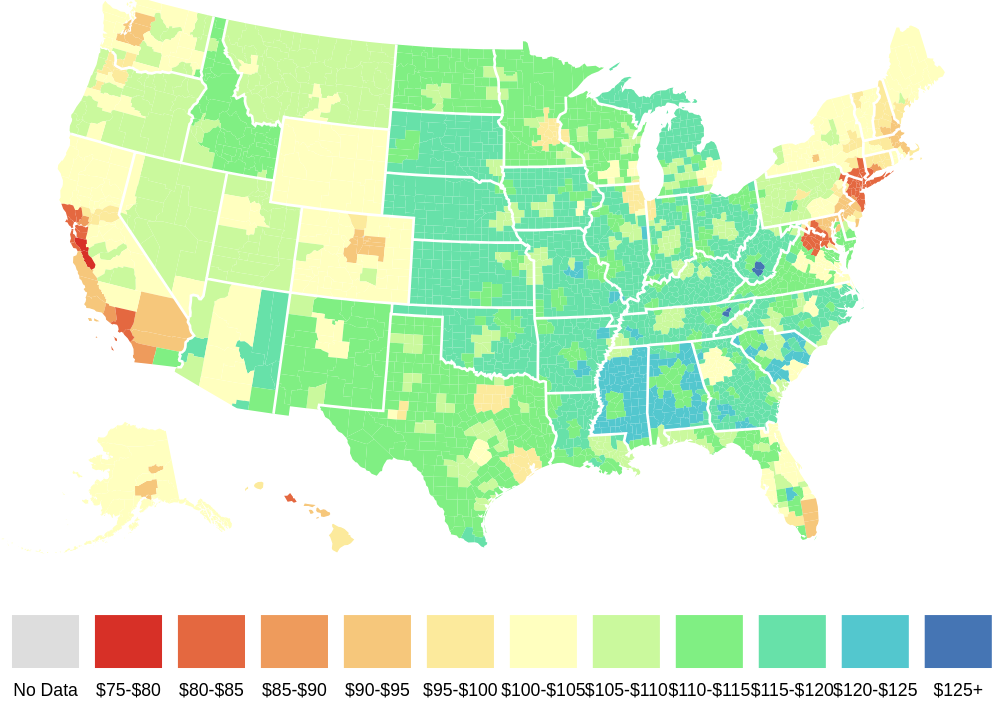
D3 v3 page, settled after 480 driven frames (8 s of simulated time); the page loaded 2 data file(s).


// ── js/countyMap.js
// Set params and queue map files
// Map variables
var width = 580,
  height = 450,
  svg = d3.select('body').append('svg')
    .attr('width', '100%')
    .attr('viewBox', '0 0 ' + width + ' ' + height),
  dataFormat = {
    percentage: d3.format('%'),
    percentageWithDecimals: d3.format(',.1%'),
    dollars: d3.format('$,'),
    dollarsAndCents: d3.format('$,.2f'),
    tens: d3.format('$,.4r'),
    hundreds: d3.format('$,.5r'),
    thousands: d3.format('$s'),
  },

// Data variables
  dataPath = 'data/rpp-2018-county.csv',
  legendDataType = dataFormat.dollars,
  tooltipDataType = dataFormat.dollarsAndCents,
  countyId = 'county',
  countyName = 'name',
  stateID = '',
  stateName = '',
  observation = 'value',
  rangeTruncated = true,
  divergent = true,

// Define increments for data scale
  min = 75, //Floor for the first step
  max = 125, //Anything above the max is the final step
  steps = 11, //Final step represents anything at or above max
  increment = (max - min) / (steps - 1),

// Color variables
  borderColor = '#fff', //Color of borders between states
  noDataColor = '#ddd', //Color applied when no data matches an element
  lowBaseColor = '#d73027', //Color applied at the end of the scale with the lowest values
  midBaseColor = '#ffffbf';
  highBaseColor = '#4575b4';

var sequentialDomain = [0, steps - 1];
var divergentDomain = [0, (steps - 1)/2, steps - 1];
var sequentialRange = [lowBaseColor, highBaseColor];
var divergentRange = [lowBaseColor, midBaseColor, highBaseColor];

// Create distinct colors for each increment based on two base colors
var colors = [],
  //Color applied at the end of the scale with the highest values
  scaleColor = d3.scale.linear()
    .domain(divergent ? divergentDomain : sequentialDomain)
    .range(divergent ? divergentRange : sequentialRange)
    .interpolate(d3.interpolateHsl); //Don't like the colors you get? Try interpolateHcl or interpolateHsl!

// Create basic legend and add generated colors to the 'colors' array
// Should replace this with D3.js Axis
for (var c = 0; c < steps; c++) {
  colors.push(scaleColor(c));
}

var tooltip = d3.select('body').append('div')
  .attr('class', 'tooltip')
  .style('position', 'absolute')
  .style('opacity', 0);

var projection = d3.geo.albersUsa()
  .scale(width * 1.2)
  .translate([width / 2, height - height * 0.6]);

var path = d3.geo.path()
  .projection(projection);

var mapColor = d3.scale.quantize()
  .domain([min, max + increment]) //Uses max+increment to make sure cutoffs between steps are correct
  .range(colors);

var map = svg.append('g')
  .attr('class', 'counties');

var legend = svg.append('g')
  .attr('class', 'legend')
  .attr('transform', 'translate(0,' + (height - height * 0.1) + ')');

queue()
  .defer(d3.json, 'data/us.json')
  .defer(d3.csv, dataPath)
  .await(ready);

// Map-building functions
function ready(error, us, data) {
  if (error) return console.error(error);

  map.selectAll('path')
    .data(topojson.feature(us, us.objects.counties).features)
  .enter().append('path')
    .attr('d', path)
    .attr('fill', noDataColor)
    .attr('id', function (d) { return 'county' + d.id; });

  data.forEach(function (d) {
    d3.select('#county' + parseInt(d[countyId]))
      .style('fill', mapColor(parseFloat(d[observation])))
      .on('mouseover', function () { return addTooltip(d[countyName], parseFloat(d[observation])); })
      .on('mouseout', function (d) { tooltip.transition().duration(200).style('opacity', 0); });
  });

  map.append('path')
    .datum(topojson.mesh(us, us.objects.states, function (a, b) { return a !== b; }))
    .attr('fill', 'none')
    .attr('stroke', '#fff')
    .attr('stroke-width', 1.5)
    .attr('d', path);

  drawLegend();
}

var adjustment = d3.scale.linear()
        .domain([0, window.innerWidth])
        .range([0, 150]);

function addTooltip(label, number) {
  tooltip.transition()
  .duration(200)
  .style('opacity', 0.9);
  tooltip.html(
  label + ': ' + (typeof(+number) === 'number' ? tooltipDataType(number) : 'No Data')
  )
  .style('left', (d3.event.pageX - adjustment(d3.event.pageX)) + 'px')
  .style('top', (d3.event.pageY + 50) + 'px');
}

function drawLegend() {
  var legendData = [{'color': noDataColor, 'label': 'No Data'}],
    legendDomain = [],
    legendScale,
    legendAxis;

  if (rangeTruncated) {
    for (var i = 0, j = colors.length; i < j; i++) {
      var fill = colors[i];
      var label = legendDataType(min + increment * i)
        + (
          i === j - 1 ? '+' : '-'
          + legendDataType(min + increment * (i + 1))
        );
      legendData[i + 1] = { color: fill, label: label };
    }
  } else {
    for (var i = 0, j = colors.length; i < j; i++) {
      var fill = colors[i];
      var label = legendDataType(min + increment * i);
      legendData[i + 1] = { color: fill, label: label };
    }
  }

  for (var k = 0, x = legendData.length; k < x; k++) {
    legendDomain.push(legendData[k].label);
  }

  legendScale = d3.scale.ordinal()
    .rangeRoundBands([0, width], 0.2)
    .domain(legendDomain);

  legendAxis = d3.svg.axis()
    .scale(legendScale)
    .orient('bottom');

  legend.call(legendAxis);

  legend.selectAll('rect')
    .data(legendData)
  .enter()
    .append('rect')
    .attr('x', function (d) {return legendScale(d.label);})
    .attr('y', -30)
    .attr('height', 30)
    .attr('class', 'legend-item')
    .transition()
    .duration(700)
    .attrTween('width', function () {return d3.interpolate(0, legendScale.rangeBand());})
    .attrTween('fill', function (d) {return d3.interpolate('#fff', d.color);});
}


### data: data/us.json
{
 "type": "Topology",
 "objects": {
  "counties": {
   "type": "GeometryCollection",
   "bbox": [
    -179.1,
    17.67,
    179.8,
    71.39
   ],
   "geometries": [
    "{... 3 keys}",
    "{... 3 keys}",
    "{... 3 keys}",
    "{... 3 keys}",
    "{... 3 keys}",
    "{... 3 keys}",
    "{... 3 keys}",
    "{... 3 keys}",
    "... 3,212 more items"
   ]
  },
  "states": {
   "type": "GeometryCollection",
   "geometries": [
    "{... 3 keys}",
    "{... 3 keys}",
    "{... 3 keys}",
    "{... 3 keys}",
    "{... 3 keys}",
    "{... 3 keys}",
    "{... 3 keys}",
    "{... 3 keys}",
    "... 45 more items"
   ]
  },
  "land": {
   "type": "MultiPolygon",
   "arcs": [
    "[... 5 items]",
    "[... 1 items]",
    "[... 1 items]",
    "[... 1 items]",
    "[... 1 items]",
    "[... 1 items]",
    "[... 1 items]",
    "[... 1 items]",
    "... 190 more items"
   ]
  }
 },
 "arcs": [
  [
   [
    162416,
    583189
   ],
   [
    235,
    -863
   ],
   [
    96,
    -3199
   ],
   [
    218,
    -1080
   ],
   [
    -270,
    -1240
   ]
  ],
  [
   [
    162695,
    576807
   ],
   [
    -442,
    -309
   ],
   [
    -4397,
    83
   ]
  ],
  [
   [
    157856,
    576581
   ],
   [
    -6,
    1800
   ],
   [
    -436,
    605
   ],
   [
    -476,
    3063
   ],
   [
    168,
    1173
   ],
   [
    2781,
    -89
   ],
   [
    2529,
    56
   ]
  ],
  [
   [
    203483,
    583172
   ],
   [
    -111,
    -3267
   ],
   [
    363,
    0
   ],
   [
    1,
    -4839
   ],
   [
    604,
    -13
   ]
  ],
  [
   [
    204340,
    575053
   ],
   [
    0,
    -6407
   ],
   [
    -109,
    -3
   ],
   [
    -2,
    -3885
   ]
  ],
  [
   [
    204229,
    564758
   ],
   [
    -1073,
    300
   ],
   [
    -477,
    661
   ],
   [
    -51,
    -1946
   ]
  ],
  [
   [
    202628,
    563773
   ],
   [
    -410,
    -2654
   ],
   [
    -860,
    -2419
   ],
   [
    -1043,
    -435
   ],
   [
    -462,
    561
   ]
  ],
  [
   [
    199853,
    558826
   ],
   [
    28,
    9804
   ],
   [
    99,
    1617
   ],
   [
    303,
    -7
   ],
   [
    -114,
    3279
   ],
   [
    301,
    528
   ],
   [
    -35,
    7509
   ],
   [
    73,
    1627
   ]
  ],
  "... 10,026 more items"
 ],
 "transform": {
  "scale": [
   0.0003589,
   5.37148685138684e-05
  ],
  "translate": [
   -179.1,
   17.67
  ]
 }
}